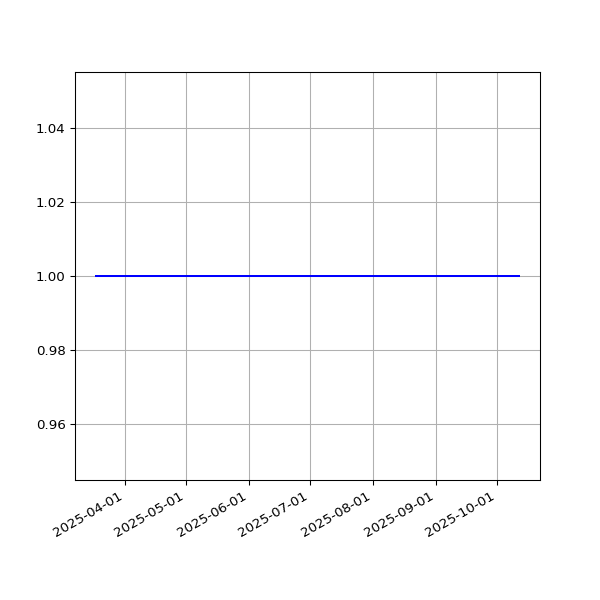

Data behind this chart, as committed beside it:
date, value
2025-03-18T00:36:22Z, 1
2025-03-19T00:36:13Z, 1
2025-03-20T00:34:28Z, 1
2025-03-21T00:35:07Z, 1
2025-03-27T00:38:36Z, 1
2025-03-30T00:33:07Z, 1
2025-03-31T00:29:28Z, 1
2025-04-01T00:30:45Z, 1
2025-04-03T00:29:14Z, 1
2025-04-05T00:27:00Z, 1
2025-04-06T00:27:41Z, 1
2025-04-07T00:56:40Z, 1
2025-04-11T00:27:11Z, 1
2025-04-14T00:55:58Z, 1
2025-04-15T00:59:43Z, 1
2025-04-21T00:33:26Z, 1
2025-04-29T02:22:54Z, 1
2025-04-30T02:23:42Z, 1
2025-05-01T00:27:38Z, 1
2025-05-05T00:26:55Z, 1
2025-05-06T00:23:19Z, 1
2025-05-10T00:25:13Z, 1
2025-05-11T00:30:23Z, 1
2025-05-12T00:29:19Z, 1
2025-05-14T00:32:50Z, 1
2025-05-15T00:29:30Z, 1
2025-05-16T00:26:14Z, 1
2025-05-17T00:28:42Z, 1
2025-05-18T00:28:00Z, 1
2025-05-19T00:21:05Z, 1
2025-05-21T00:30:36Z, 1
2025-05-26T00:24:04Z, 1
2025-05-28T00:21:12Z, 1
2025-05-30T00:26:31Z, 1
2025-05-31T00:27:58Z, 1
2025-06-03T00:25:28Z, 1
2025-06-05T00:27:04Z, 1
2025-06-06T00:21:09Z, 1
2025-06-07T00:26:43Z, 1
2025-06-08T00:29:32Z, 1
2025-06-09T00:29:57Z, 1
2025-06-10T00:24:49Z, 1
2025-06-13T00:22:55Z, 1
2025-06-17T00:20:34Z, 1
2025-06-18T00:27:43Z, 1
2025-06-20T00:27:37Z, 1
2025-06-21T00:27:18Z, 1
2025-06-29T00:21:53Z, 1
2025-06-30T00:25:32Z, 1
2025-07-01T00:26:18Z, 1
2025-07-02T00:30:31Z, 1
2025-07-04T00:21:30Z, 1
2025-07-06T00:26:35Z, 1
2025-07-09T00:19:42Z, 1
2025-07-11T00:22:59Z, 1
2025-07-18T00:27:55Z, 1
2025-07-21T00:22:40Z, 1
2025-07-22T00:24:00Z, 1
2025-07-23T00:25:47Z, 1
2025-07-25T00:23:30Z, 1
... 52 more rows
